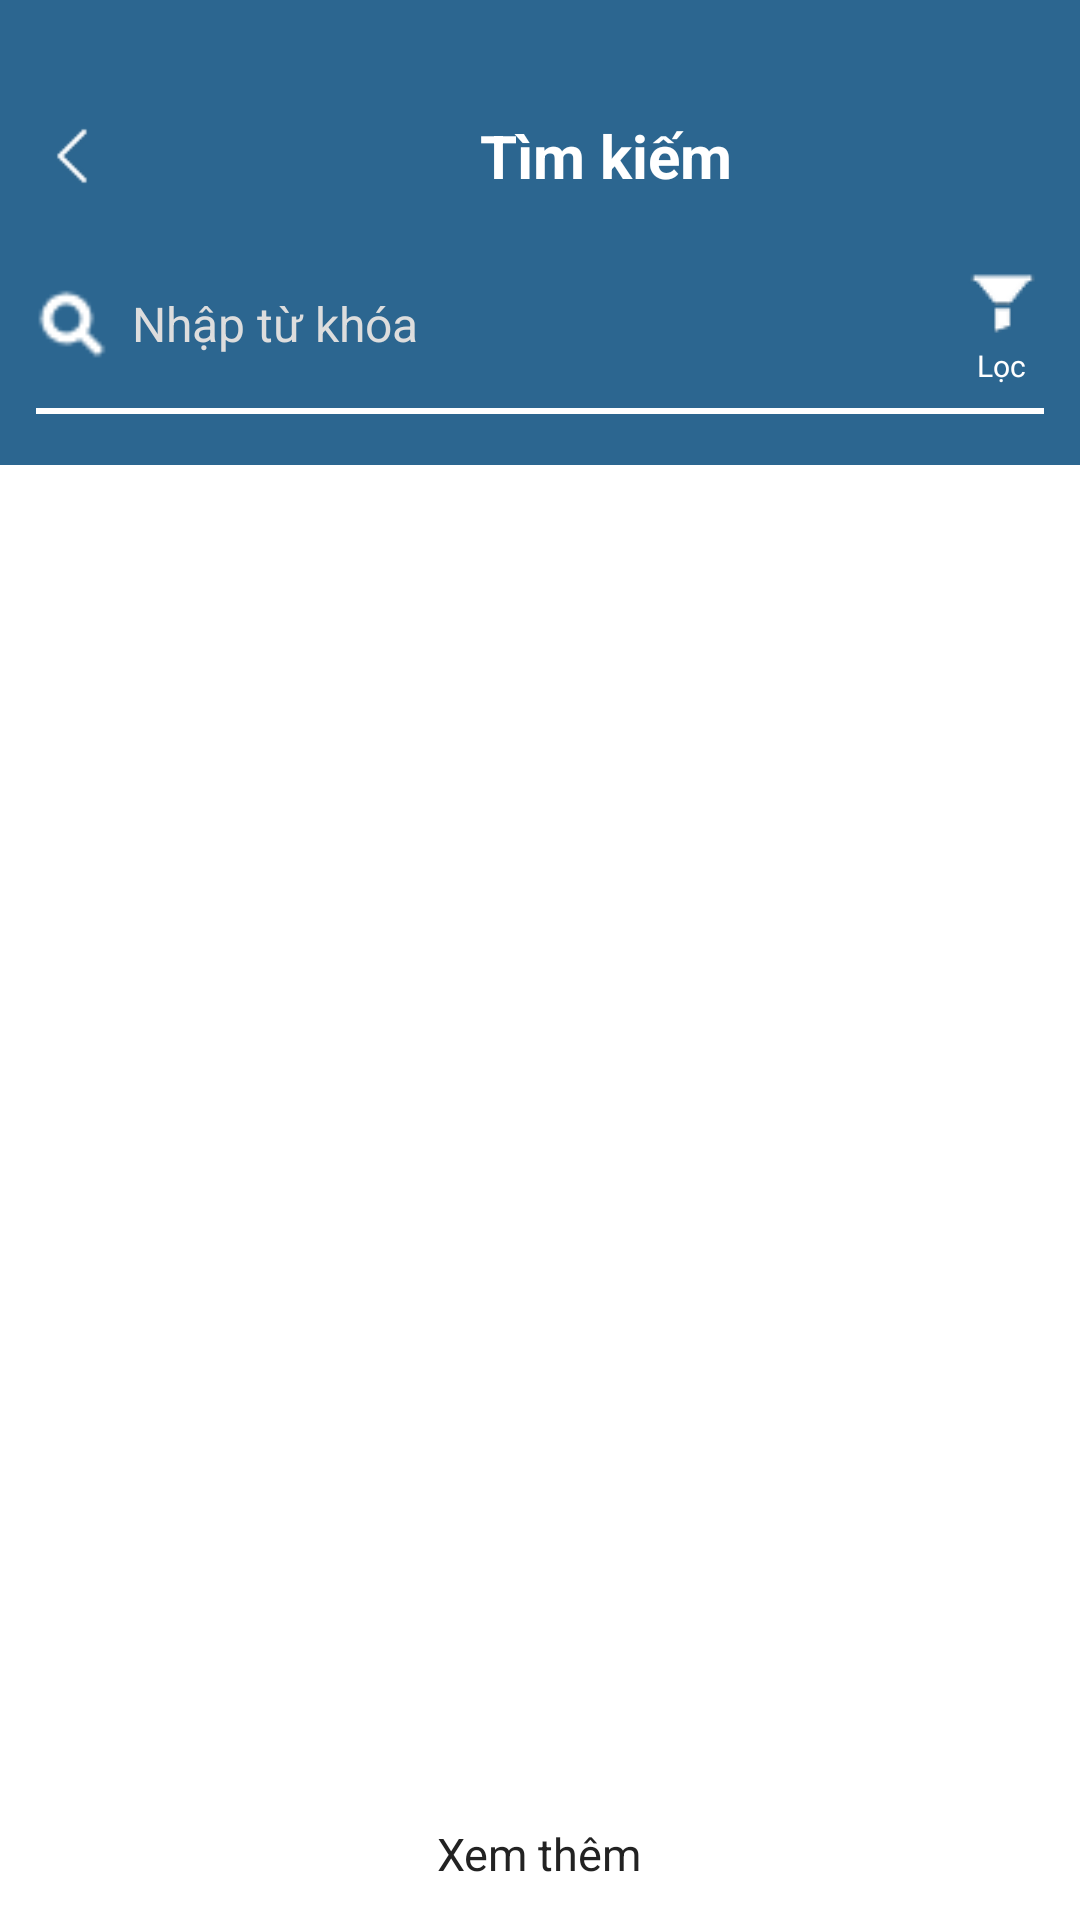

Here is an Android app screen rendered from its layout file. Give the layout XML and the strings, colors and styles it references.
<!-- AndroidManifest.xml: application theme Theme.Hanoi_Local_Hub -->
<!-- res/layout/activity_search.xml -->
<?xml version="1.0" encoding="utf-8"?>
<LinearLayout
    xmlns:android="http://schemas.android.com/apk/res/android"
    android:orientation="vertical"
    android:layout_width="match_parent"
    android:layout_height="match_parent"
    android:background="#FFF"
    android:fitsSystemWindows="true">

    
    <LinearLayout
        android:layout_width="match_parent"
        android:layout_height="155dp"
        android:background="#2C6690"
        android:orientation="vertical"
        android:paddingTop="24dp">

        
        <LinearLayout
            android:layout_width="match_parent"
            android:layout_height="56dp"
            android:gravity="center_vertical"
            android:orientation="horizontal">

            <ImageView
                android:id="@+id/btnBack"
                android:layout_width="40dp"
                android:layout_height="40dp"
                android:layout_marginStart="4dp"
                android:clickable="true"
                android:contentDescription="Quay lại"
                android:focusable="true"
                android:padding="8dp"
                android:src="@drawable/back" />

            <TextView
                android:id="@+id/headerTitle"
                android:layout_width="0dp"
                android:layout_height="wrap_content"
                android:layout_weight="1"
                android:gravity="center"
                android:text="Tìm kiếm"
                android:textColor="@android:color/white"
                android:textSize="20sp"
                android:textStyle="bold" />
        </LinearLayout>

        
        <LinearLayout
            android:layout_width="match_parent"
            android:layout_height="56dp"
            android:background="@android:color/transparent"
            android:gravity="center_vertical"
            android:orientation="horizontal"
            android:paddingStart="12dp"
            android:paddingEnd="12dp">

            <ImageView
                android:layout_width="24dp"
                android:layout_height="24dp"
                android:src="@drawable/icon_search" />

            <EditText
                android:id="@+id/edtKeyword"
                android:layout_width="0dp"
                android:layout_height="match_parent"
                android:layout_weight="1"
                android:background="@android:color/transparent"
                android:hint="Nhập từ khóa"
                android:inputType="text"
                android:paddingStart="8dp"
                android:singleLine="true"
                android:textColor="@android:color/white"
                android:textColorHint="#DDDDDD"
                android:textSize="16sp" />

            <LinearLayout
                android:layout_width="wrap_content"
                android:layout_height="match_parent"
                android:gravity="center"
                android:orientation="vertical">

                <ImageButton
                    android:id="@+id/btnFilter"
                    android:layout_width="28dp"
                    android:layout_height="28dp"
                    android:background="@android:color/transparent"
                    android:contentDescription="Lọc"
                    android:src="@drawable/filter" />

                <TextView
                    android:layout_width="wrap_content"
                    android:layout_height="wrap_content"
                    android:layout_gravity="center_horizontal"
                    android:gravity="center"
                    android:text="Lọc"
                    android:textColor="#FFF"
                    android:textSize="10sp" />
            </LinearLayout>
        </LinearLayout>

        
        <View
            android:layout_width="match_parent"
            android:layout_height="2dp"
            android:layout_marginStart="12dp"
            android:layout_marginEnd="12dp"
            android:background="#FFF" />
    </LinearLayout>

    
    <androidx.recyclerview.widget.RecyclerView
        android:id="@+id/recyclerHistory"
        android:layout_width="match_parent"
        android:layout_height="211dp"
        android:layout_weight="1"
        android:background="#FFF"
        android:clipToPadding="false"
        android:overScrollMode="never"
        android:paddingTop="4dp"
        android:paddingBottom="4dp" />

    
    <androidx.recyclerview.widget.RecyclerView
        android:id="@+id/recyclerResults"
        android:layout_width="match_parent"
        android:layout_height="0dp"
        android:layout_weight="1"
        android:padding="10dp"
        android:visibility="gone"/>

    
    <TextView
        android:id="@+id/txtNoResult"
        android:layout_width="match_parent"
        android:layout_height="wrap_content"
        android:text="Không tìm thấy kết quả"
        android:textColor="#FF4444"
        android:textSize="16sp"
        android:gravity="center"
        android:layout_marginTop="12dp"
        android:visibility="gone"/>

    
    <TextView
        android:id="@+id/txtSeeMore"
        android:layout_width="wrap_content"
        android:layout_height="wrap_content"
        android:layout_gravity="center_horizontal"
        android:gravity="center"
        android:padding="12dp"
        android:text="Xem thêm"
        android:textColor="#222"
        android:textSize="15sp" />
</LinearLayout>
<!-- resources referenced by this layout -->
<resources>
  <!-- drawable back: png bitmap (drawable, 402 bytes) -->
  <!-- drawable filter: png bitmap (drawable, 513 bytes) -->
  <!-- drawable icon_search: png bitmap (drawable, 344 bytes) -->
  <style name="Theme.Hanoi_Local_Hub" parent="Base.Theme.Hanoi_Local_Hub" />
  <style name="Base.Theme.Hanoi_Local_Hub" parent="Theme.Material3.DayNight.NoActionBar">
          
          
      </style>
</resources>
